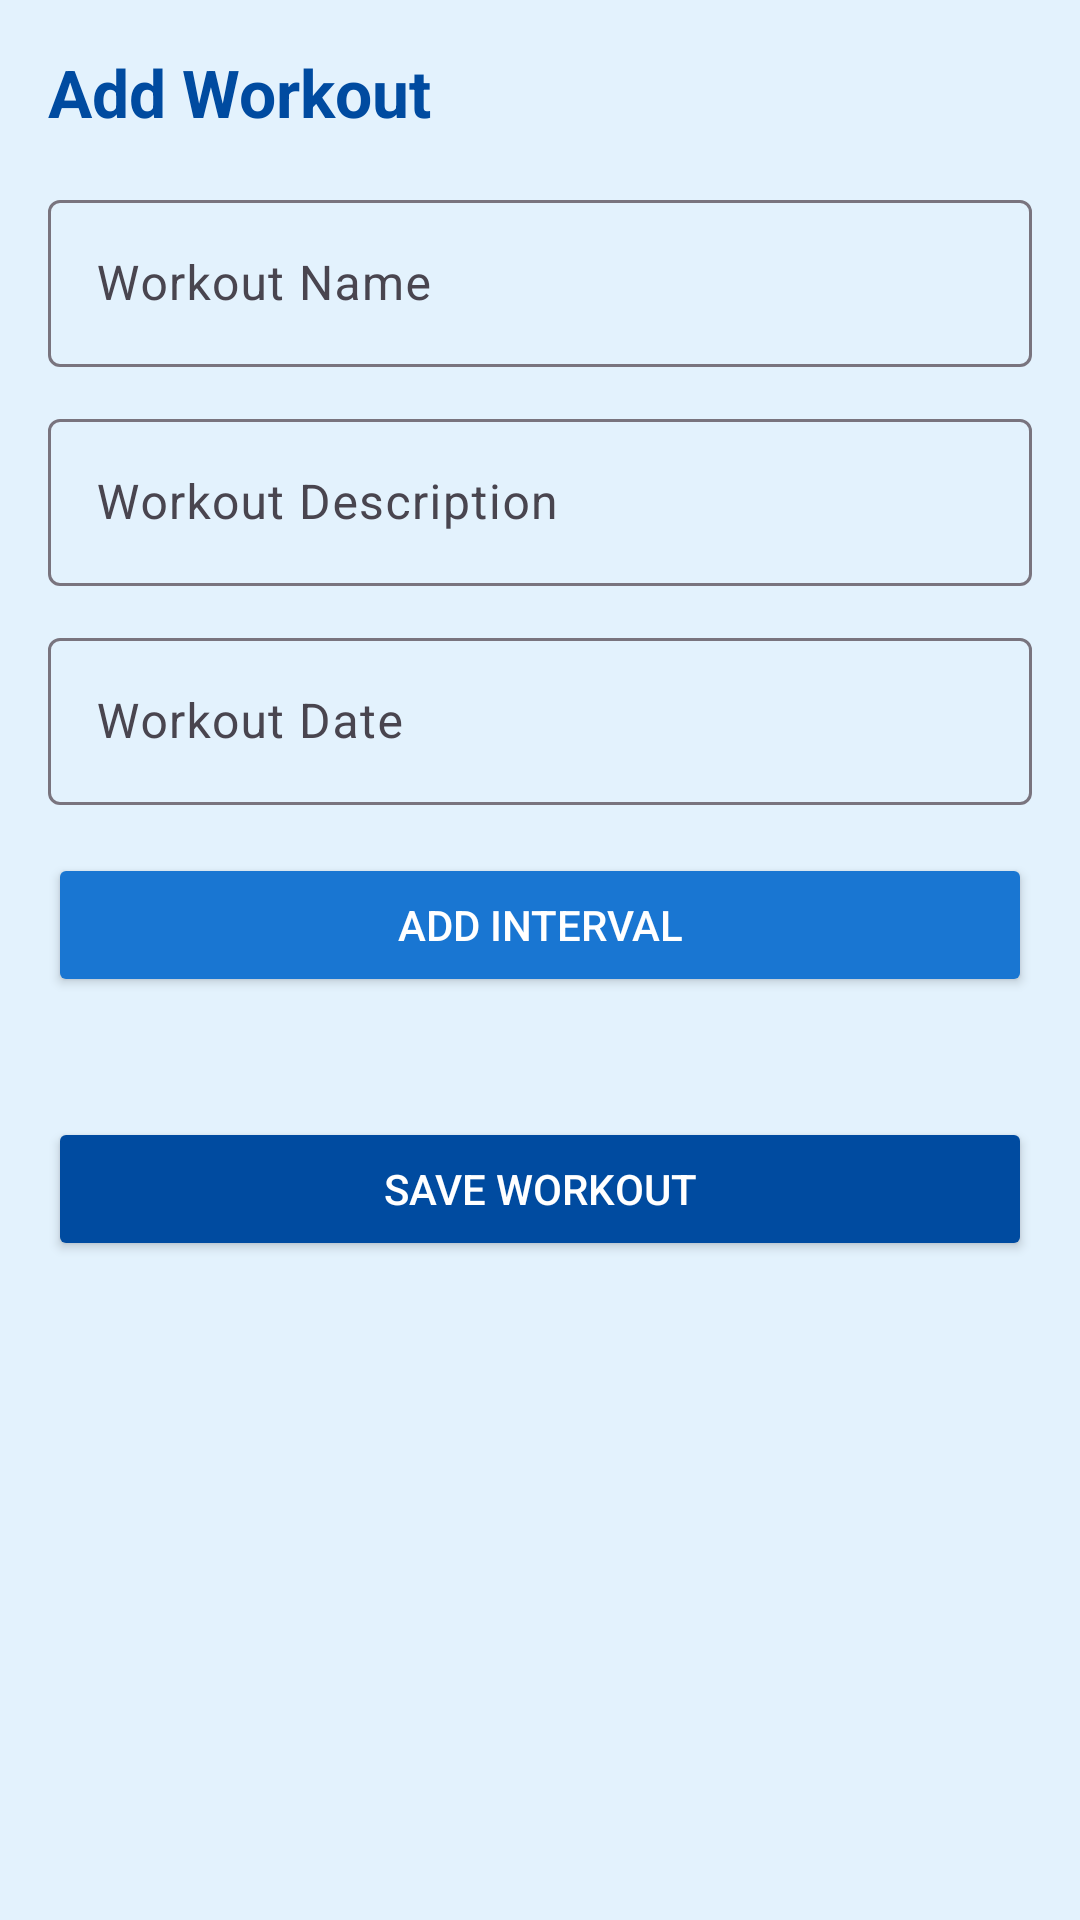

Write the Android layout XML for this screen, with the resource values it uses.
<!-- AndroidManifest.xml: application theme Theme.GooseNetMobile -->
<!-- res/layout/activity_add_workout.xml -->
<ScrollView xmlns:android="http://schemas.android.com/apk/res/android"
    android:layout_width="match_parent"
    android:layout_height="match_parent"
    android:background="@color/colorBackground"
    android:padding="16dp">

    <LinearLayout
        android:orientation="vertical"
        android:layout_width="match_parent"
        android:layout_height="wrap_content">

        <TextView
            android:id="@+id/addWorkoutTitle"
            android:text="Add Workout"
            android:textColor="@color/colorPrimaryDark"
            android:textSize="22sp"
            android:textStyle="bold"
            android:layout_marginBottom="16dp"
            android:layout_width="wrap_content"
            android:layout_height="wrap_content" />

        <com.google.android.material.textfield.TextInputLayout
            android:layout_width="match_parent"
            android:layout_height="wrap_content"
            android:hint="Workout Name">

            <com.google.android.material.textfield.TextInputEditText
                android:id="@+id/workoutName"
                android:layout_width="match_parent"
                android:layout_height="wrap_content" />
        </com.google.android.material.textfield.TextInputLayout>

        <com.google.android.material.textfield.TextInputLayout
            android:layout_width="match_parent"
            android:layout_height="wrap_content"
            android:hint="Workout Description"
            android:layout_marginTop="12dp">

            <com.google.android.material.textfield.TextInputEditText
                android:id="@+id/workoutDesc"
                android:layout_width="match_parent"
                android:layout_height="wrap_content" />
        </com.google.android.material.textfield.TextInputLayout>

        <com.google.android.material.textfield.TextInputLayout
            android:layout_width="match_parent"
            android:layout_height="wrap_content"
            android:hint="Workout Date"
            android:layout_marginTop="12dp">

            <com.google.android.material.textfield.TextInputEditText
                android:id="@+id/workoutDate"
                android:layout_width="match_parent"
                android:layout_height="wrap_content"
                android:focusable="false" />
        </com.google.android.material.textfield.TextInputLayout>

        <Button
            android:id="@+id/addIntervalButton"
            android:layout_width="match_parent"
            android:layout_height="wrap_content"
            android:text="Add Interval"
            android:textColor="@color/colorWhite"
            android:backgroundTint="@color/colorPrimary"
            android:layout_marginTop="16dp" />

        <LinearLayout
            android:id="@+id/intervalsContainer"
            android:layout_width="match_parent"
            android:layout_height="wrap_content"
            android:orientation="vertical"
            android:layout_marginTop="16dp" />

        <Button
            android:id="@+id/saveWorkoutButton"
            android:layout_width="match_parent"
            android:layout_height="wrap_content"
            android:text="Save Workout"
            android:textColor="@color/colorWhite"
            android:backgroundTint="@color/colorPrimaryDark"
            android:layout_marginTop="24dp" />
    </LinearLayout>
</ScrollView>
<!-- resources referenced by this layout -->
<resources>
  <color name="colorBackground">#E3F2FD</color>
  <color name="colorPrimary">#1976D2</color>
  <color name="colorPrimaryDark">#004BA0</color>
  <color name="colorWhite">#FFFFFF</color>
  <style name="Theme.GooseNetMobile" parent="Base.Theme.GooseNetMobile" />
  <style name="Base.Theme.GooseNetMobile" parent="Theme.Material3.DayNight.NoActionBar">
          
          
      </style>
</resources>
